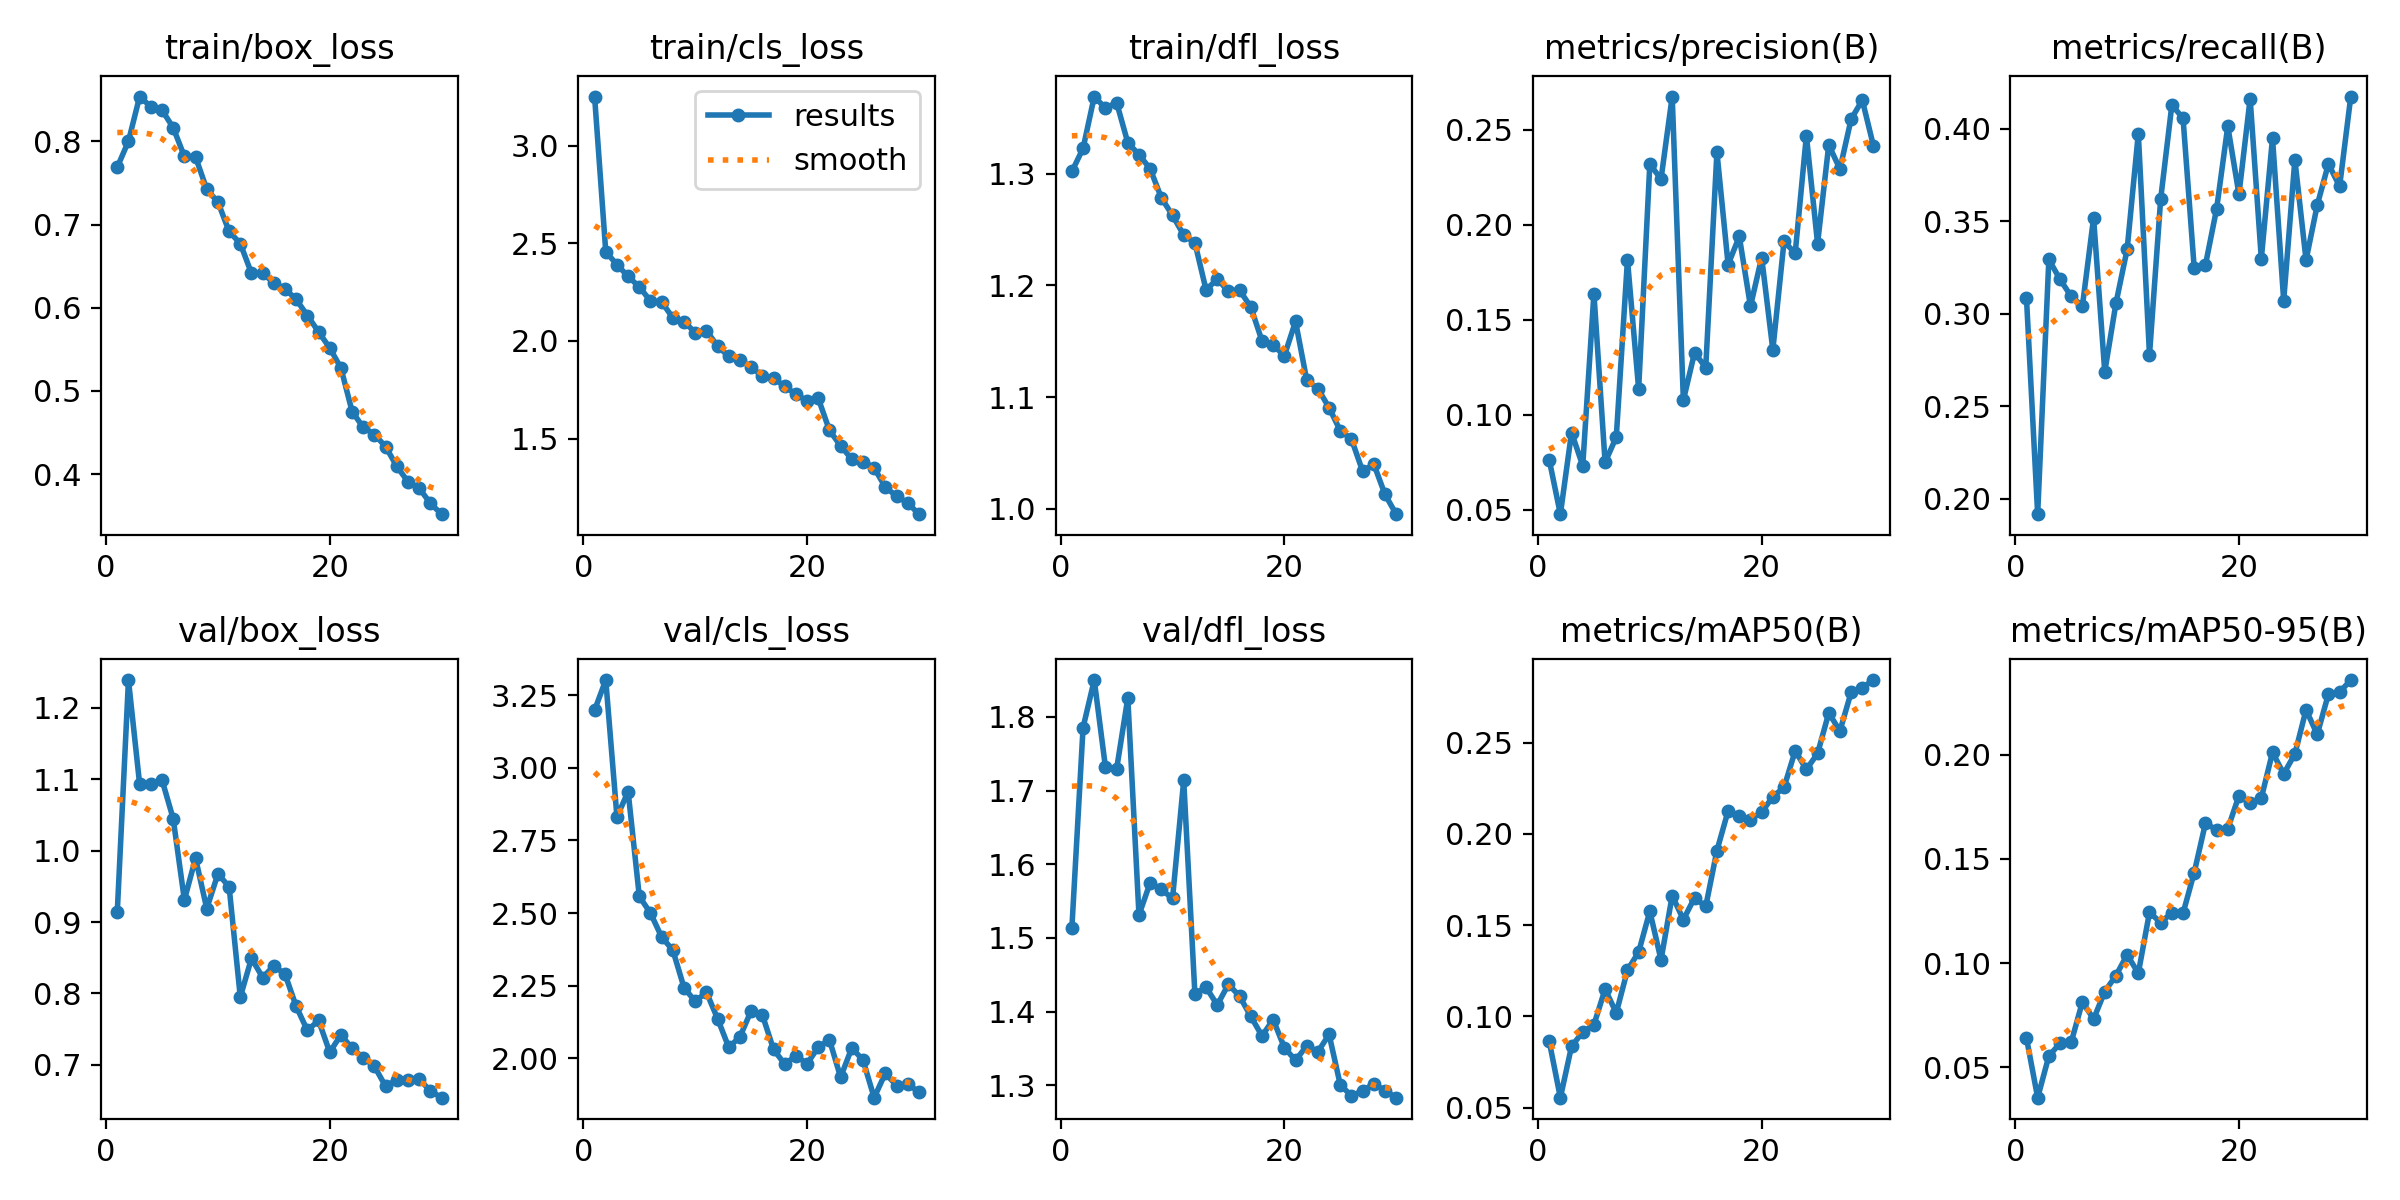

Source data for this figure (header and first rows):
epoch, train/box_loss, train/cls_loss, train/dfl_loss, metrics/precision(B), metrics/recall(B), metrics/mAP50(B), metrics/mAP50-95(B), val/box_loss, val/cls_loss, val/dfl_loss, lr/pg0, lr/pg1, lr/pg2
1, 0.7691, 3.251, 1.302, 0.07651, 0.3083, 0.08643, 0.06406, 0.9143, 3.198, 1.514, 0.0002535, 0.0002535, 0.0002535
2, 0.8003, 2.456, 1.323, 0.04778, 0.1916, 0.05542, 0.03544, 1.239, 3.301, 1.786, 0.000493, 0.000493, 0.000493
3, 0.854, 2.391, 1.369, 0.09072, 0.3294, 0.08357, 0.05543, 1.093, 2.831, 1.85, 0.0007156, 0.0007156, 0.0007156
4, 0.8417, 2.33, 1.359, 0.0733, 0.3186, 0.09135, 0.06154, 1.094, 2.918, 1.732, 0.0006929, 0.0006929, 0.0006929
5, 0.8376, 2.277, 1.364, 0.1639, 0.3094, 0.09539, 0.0621, 1.099, 2.557, 1.729, 0.0006675, 0.0006675, 0.0006675
6, 0.8166, 2.204, 1.328, 0.07506, 0.3042, 0.1149, 0.08143, 1.045, 2.5, 1.826, 0.0006421, 0.0006421, 0.0006421
7, 0.7819, 2.2, 1.317, 0.08837, 0.3518, 0.1019, 0.07319, 0.931, 2.417, 1.531, 0.0006167, 0.0006167, 0.0006167
8, 0.7814, 2.118, 1.304, 0.1817, 0.2686, 0.1253, 0.08636, 0.9893, 2.372, 1.575, 0.0005914, 0.0005914, 0.0005914
9, 0.7424, 2.099, 1.278, 0.1137, 0.3057, 0.1352, 0.09405, 0.9189, 2.243, 1.566, 0.000566, 0.000566, 0.000566
10, 0.7272, 2.043, 1.263, 0.2321, 0.3348, 0.1576, 0.104, 0.9674, 2.196, 1.554, 0.0005406, 0.0005406, 0.0005406
11, 0.6918, 2.053, 1.245, 0.2241, 0.3974, 0.1309, 0.09519, 0.9496, 2.228, 1.714, 0.0005152, 0.0005152, 0.0005152
12, 0.6772, 1.974, 1.238, 0.2676, 0.2778, 0.1661, 0.1244, 0.7949, 2.137, 1.424, 0.0004899, 0.0004899, 0.0004899
13, 0.6414, 1.921, 1.196, 0.1078, 0.3621, 0.153, 0.1195, 0.8492, 2.038, 1.433, 0.0004645, 0.0004645, 0.0004645
14, 0.6419, 1.902, 1.206, 0.1328, 0.4129, 0.1649, 0.1243, 0.8222, 2.075, 1.409, 0.0004391, 0.0004391, 0.0004391
15, 0.6296, 1.868, 1.195, 0.1249, 0.4057, 0.1602, 0.124, 0.8387, 2.164, 1.437, 0.0004137, 0.0004137, 0.0004137
16, 0.6228, 1.819, 1.196, 0.2384, 0.3246, 0.1908, 0.1435, 0.8269, 2.15, 1.421, 0.0003883, 0.0003883, 0.0003883
17, 0.6101, 1.81, 1.181, 0.1792, 0.3263, 0.2125, 0.1671, 0.7817, 2.031, 1.393, 0.000363, 0.000363, 0.000363
18, 0.5907, 1.768, 1.15, 0.194, 0.3567, 0.2098, 0.164, 0.7481, 1.98, 1.367, 0.0003376, 0.0003376, 0.0003376
19, 0.5711, 1.728, 1.147, 0.1572, 0.4014, 0.2077, 0.1645, 0.7621, 2.009, 1.389, 0.0003122, 0.0003122, 0.0003122
20, 0.5517, 1.693, 1.137, 0.1829, 0.3646, 0.2118, 0.1804, 0.7176, 1.982, 1.351, 0.0002868, 0.0002868, 0.0002868
21, 0.5276, 1.707, 1.168, 0.1343, 0.4163, 0.2203, 0.1768, 0.742, 2.038, 1.334, 0.0002615, 0.0002615, 0.0002615
22, 0.4753, 1.543, 1.115, 0.1913, 0.3298, 0.2254, 0.1793, 0.723, 2.064, 1.353, 0.0002361, 0.0002361, 0.0002361
23, 0.4561, 1.464, 1.108, 0.1852, 0.395, 0.2455, 0.2012, 0.7099, 1.935, 1.345, 0.0002107, 0.0002107, 0.0002107
24, 0.4476, 1.395, 1.091, 0.247, 0.3071, 0.2352, 0.1908, 0.6977, 2.036, 1.369, 0.0001853, 0.0001853, 0.0001853
25, 0.433, 1.383, 1.07, 0.1902, 0.3834, 0.244, 0.2004, 0.6696, 1.995, 1.301, 0.00016, 0.00016, 0.00016
26, 0.4093, 1.351, 1.062, 0.2421, 0.3291, 0.2662, 0.2216, 0.6793, 1.865, 1.286, 0.0001346, 0.0001346, 0.0001346
27, 0.3908, 1.252, 1.034, 0.2294, 0.3588, 0.2564, 0.2098, 0.6787, 1.949, 1.292, 0.0001092, 0.0001092, 0.0001092
28, 0.3832, 1.206, 1.04, 0.2557, 0.3811, 0.2775, 0.2292, 0.6799, 1.907, 1.302, 8.3821e-05, 8.3821e-05, 8.3821e-05
29, 0.3649, 1.171, 1.013, 0.2657, 0.3689, 0.2801, 0.2301, 0.6634, 1.911, 1.293, 5.8444e-05, 5.8444e-05, 5.8444e-05
30, 0.3519, 1.114, 0.9952, 0.2416, 0.4175, 0.2842, 0.2359, 0.6539, 1.885, 1.283, 3.3067e-05, 3.3067e-05, 3.3067e-05
